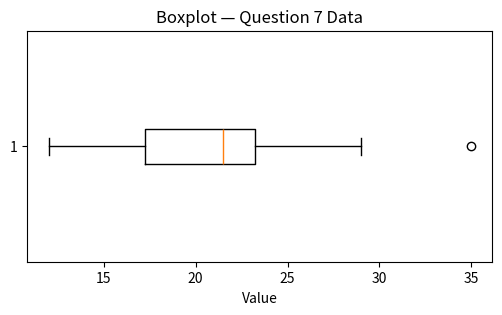
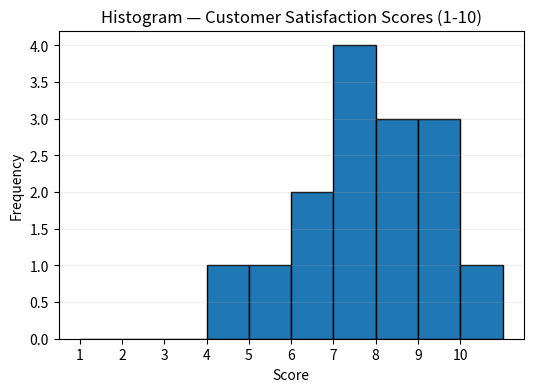

Write Python code to recreate these figures, in order.

# Question 5 — Compute mean, median, and mode for the list
numbers = [12, 15, 12, 18, 19, 12, 20, 22, 19, 19, 24, 24, 24, 26, 28]

import statistics as stats

mean_val = stats.mean(numbers)
median_val = stats.median(numbers)
# mode may raise StatisticsError if multimodal; use multimode for robust result
modes = stats.multimode(numbers)

mean_val, median_val, modes



# Question 6 — Compute covariance and correlation coefficient between two lists
import numpy as np

list_x = [10, 20, 30, 40, 50]
list_y = [15, 25, 35, 45, 60]

# Convert to numpy arrays
x = np.array(list_x, dtype=float)
y = np.array(list_y, dtype=float)

# Sample covariance (ddof=1) and population covariance (ddof=0). We'll compute sample covariance.
cov_matrix = np.cov(x, y, ddof=1)
cov_xy = cov_matrix[0,1]

# Pearson correlation coefficient
corr_matrix = np.corrcoef(x, y)
corr_xy = corr_matrix[0,1]

cov_xy, corr_xy, cov_matrix, corr_matrix



# Question 7 — Boxplot and outliers identification
import matplotlib.pyplot as plt
import numpy as np

data = [12, 14, 14, 15, 18, 19, 19, 21, 22, 22, 23, 23, 24, 26, 29, 35]

# Compute quartiles and IQR to identify outliers
arr = np.array(sorted(data))
q1 = np.percentile(arr, 25)
q3 = np.percentile(arr, 75)
iqr = q3 - q1
lower_bound = q1 - 1.5 * iqr
upper_bound = q3 + 1.5 * iqr
outliers = [x for x in arr if (x < lower_bound) or (x > upper_bound)]

print(f"Q1={q1}, Q3={q3}, IQR={iqr}")
print(f"Lower bound for outliers: {lower_bound}")
print(f"Upper bound for outliers: {upper_bound}")
print("Outliers:", outliers)

# Plot boxplot
plt.figure(figsize=(6,3))
plt.boxplot(arr, vert=False)
plt.title('Boxplot — Question 7 Data')
plt.xlabel('Value')
plt.show()



# Question 8 — Compute correlation for advertising_spend and daily_sales
import numpy as np
from scipy import stats

advertising_spend = [200, 250, 300, 400, 500]
daily_sales = [2200, 2450, 2750, 3200, 4000]

# Convert to arrays
a = np.array(advertising_spend, dtype=float)
s = np.array(daily_sales, dtype=float)

# Covariance (sample)
cov = np.cov(a, s, ddof=1)[0,1]

# Pearson correlation coefficient and p-value
pearson_r, p_value = stats.pearsonr(a, s)

cov, pearson_r, p_value



# Question 9 — Histogram for survey scores
import matplotlib.pyplot as plt
import statistics as stats

survey_scores = [7, 8, 5, 9, 6, 7, 8, 9, 10, 4, 7, 6, 9, 8, 7]

mean_score = stats.mean(survey_scores)
median_score = stats.median(survey_scores)
mode_scores = stats.multimode(survey_scores)
stdev_score = stats.pstdev(survey_scores)  # population std dev
sample_stdev = stats.stdev(survey_scores)  # sample std dev

print(f"Mean={mean_score}, Median={median_score}, Mode(s)={mode_scores}, Sample SD={sample_stdev:.3f}")

plt.figure(figsize=(6,4))
plt.hist(survey_scores, bins=range(1,12), edgecolor='black')  # bins for discrete 1-10
plt.title('Histogram — Customer Satisfaction Scores (1-10)')
plt.xlabel('Score')
plt.ylabel('Frequency')
plt.xticks(range(1,11))
plt.grid(axis='y', alpha=0.2)
plt.show()
